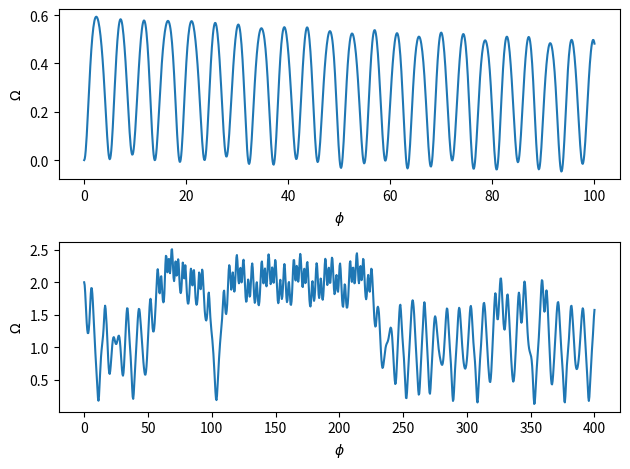

Source code (Python):
import numpy as np
from matplotlib import pyplot as plt
from scipy.integrate import solve_ivp

# The orbital eccentricity, e, and (B-A)/C for Hyperion
e, BmAoC = 0.1, 0.265

# Anonymous function for calculating a/r as a function of true anomaly, phi
a_over_r = lambda phi: (1 + e * np.cos(phi)) / (1 - e**2)


def deriv(phi, z):
    """
    Given z = Omega, theta, calculate and return the derivatives,
    dOmega/dphi and dtheta/dphi.

    """

    Omega, theta = z
    aor = a_over_r(phi)
    theta_d = aor**-2 * Omega
    Omega_d = -BmAoC * 3 / 2 / (1 - e**2) * aor * np.sin(2 * (theta - phi))
    return Omega_d, theta_d


fig, axes = plt.subplots(nrows=2, ncols=1)

# Different pairs of initial conditions.
z0 = [(0, 0), (2, 0)]
phimax = [100, 400]

for i in range(2):
    soln = solve_ivp(deriv, (0, phimax[i]), z0[i], dense_output=True)
    phi = np.linspace(0, phimax[i], 1000)
    Omega, theta = soln.sol(phi)
    axes[i].plot(phi, Omega)
    axes[i].set_xlabel(r"$\phi$")
    axes[i].set_ylabel(r"$\Omega$")

fig.tight_layout()
plt.show()
